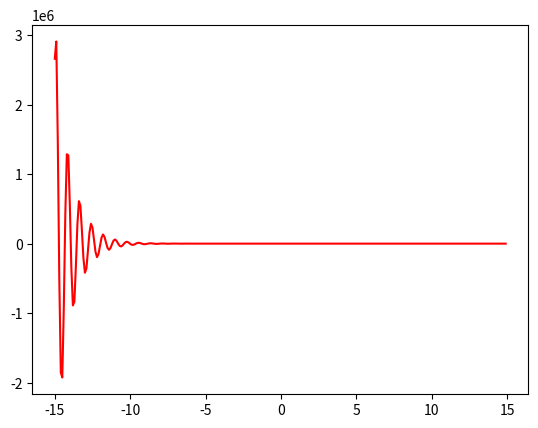

The matplotlib source for this figure:
import numpy as np
import matplotlib.pyplot as plt

def x(t):
      return np.exp(-1*t)*np.cos(8*t)



t=np.arange(-15,15,0.1)
plt.plot(t,x(t),'r-')
plt.show()